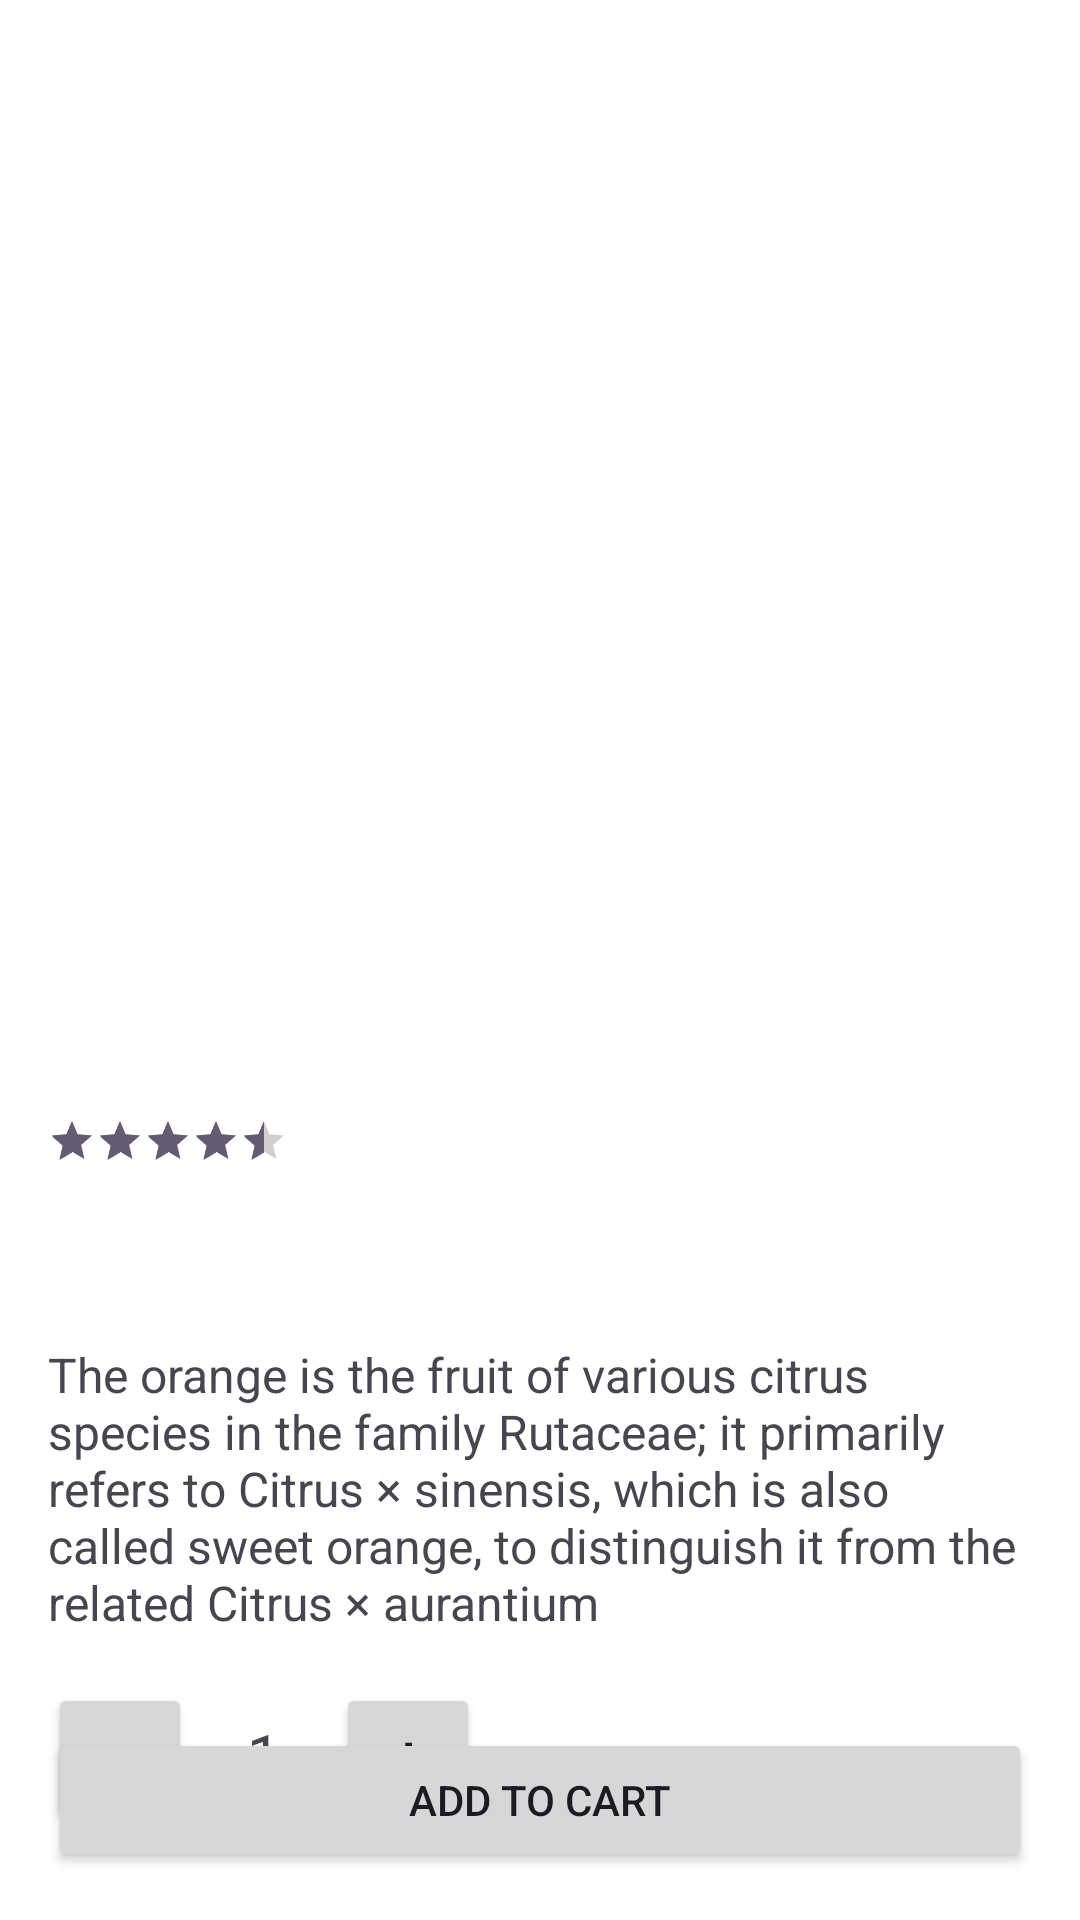

Android layout source for this screen:
<!-- AndroidManifest.xml: application theme Theme.Assignment_AND103_PH33001 -->
<!-- res/layout/activity_detail.xml -->
<?xml version="1.0" encoding="utf-8"?>
<androidx.constraintlayout.widget.ConstraintLayout xmlns:android="http://schemas.android.com/apk/res/android"
    xmlns:app="http://schemas.android.com/apk/res-auto"
    xmlns:tools="http://schemas.android.com/tools"
    android:id="@+id/main"
    android:layout_width="match_parent"
    android:layout_height="match_parent"
    android:background="@color/white"
    tools:context=".DetailActivity">

    <ImageButton
        android:id="@+id/btn_back"
        android:layout_width="48dp"
        android:layout_height="48dp"
        android:layout_marginStart="10dp"
        android:layout_marginTop="16dp"
        android:background="?attr/selectableItemBackgroundBorderless"
        android:src="@drawable/back"
        android:scaleType="centerInside"
        android:padding="12dp"
        app:layout_constraintStart_toStartOf="parent"
        app:layout_constraintTop_toTopOf="parent" />

    <ImageView
        android:id="@+id/img_fruit"
        android:layout_width="0dp"
        android:layout_height="300dp"
        android:layout_marginTop="16dp"
        android:scaleType="centerCrop"
        app:layout_constraintEnd_toEndOf="parent"
        app:layout_constraintStart_toStartOf="parent"
        app:layout_constraintTop_toTopOf="parent"
        tools:src="@drawable/orange" />

    <TextView
        android:id="@+id/tv_fruit_name"
        android:layout_width="0dp"
        android:layout_height="wrap_content"
        android:layout_marginStart="16dp"
        android:layout_marginTop="16dp"
        android:layout_marginEnd="16dp"
        android:textSize="24sp"
        android:textStyle="bold"
        app:layout_constraintEnd_toEndOf="parent"
        app:layout_constraintStart_toStartOf="parent"
        app:layout_constraintTop_toBottomOf="@id/img_fruit"
        tools:text="Organic Orange" />

    <RatingBar
        android:id="@+id/rating_bar"
        style="?android:attr/ratingBarStyleSmall"
        android:layout_width="wrap_content"
        android:layout_height="wrap_content"
        android:layout_marginTop="8dp"
        android:numStars="5"
        android:rating="4.5"
        app:layout_constraintStart_toStartOf="@id/tv_fruit_name"
        app:layout_constraintTop_toBottomOf="@id/tv_fruit_name" />

    <TextView
        android:id="@+id/tv_price"
        android:layout_width="wrap_content"
        android:layout_height="wrap_content"
        android:layout_marginTop="16dp"
        android:textColor="@android:color/black"
        android:textSize="20sp"
        android:textStyle="bold"
        app:layout_constraintStart_toStartOf="@id/tv_fruit_name"
        app:layout_constraintTop_toBottomOf="@id/rating_bar"
        tools:text="14.295" />

    <TextView
        android:id="@+id/tv_weight"
        android:layout_width="wrap_content"
        android:layout_height="wrap_content"
        android:layout_marginStart="8dp"
        android:textSize="16sp"
        app:layout_constraintBaseline_toBaselineOf="@id/tv_price"
        app:layout_constraintStart_toEndOf="@id/tv_price"
        tools:text="500 gm" />

    <TextView
        android:id="@+id/tv_description"
        android:layout_width="0dp"
        android:layout_height="wrap_content"
        android:layout_marginTop="16dp"
        android:text="The orange is the fruit of various citrus species in the family Rutaceae; it primarily refers to Citrus × sinensis, which is also called sweet orange, to distinguish it from the related Citrus × aurantium"
        android:textSize="16sp"
        app:layout_constraintEnd_toEndOf="@id/tv_fruit_name"
        app:layout_constraintStart_toStartOf="@id/tv_fruit_name"
        app:layout_constraintTop_toBottomOf="@id/tv_price" />

    <LinearLayout
        android:id="@+id/quantity_layout"
        android:layout_width="wrap_content"
        android:layout_height="wrap_content"
        android:layout_marginTop="16dp"
        android:orientation="horizontal"
        app:layout_constraintStart_toStartOf="@id/tv_description"
        app:layout_constraintTop_toBottomOf="@id/tv_description">

        <Button
            android:id="@+id/btn_minus"
            android:layout_width="48dp"
            android:layout_height="48dp"
            android:text="-"
            android:textSize="20sp" />

        <TextView
            android:id="@+id/tv_quantity"
            android:layout_width="48dp"
            android:layout_height="48dp"
            android:gravity="center"
            android:text="1"
            android:textSize="20sp" />

        <Button
            android:id="@+id/btn_plus"
            android:layout_width="48dp"
            android:layout_height="48dp"
            android:text="+"
            android:textSize="20sp" />
    </LinearLayout>

    <Button
        android:id="@+id/btn_add_to_cart"
        android:layout_width="0dp"
        android:layout_height="wrap_content"
        android:layout_margin="16dp"
        android:text="Add to Cart"
        app:layout_constraintBottom_toBottomOf="parent"
        app:layout_constraintEnd_toEndOf="parent"
        app:layout_constraintStart_toStartOf="parent" />

</androidx.constraintlayout.widget.ConstraintLayout>
<!-- resources referenced by this layout -->
<resources>
  <color name="white">#FFFFFFFF</color>
  <style name="Theme.Assignment_AND103_PH33001" parent="Base.Theme.Assignment_AND103_PH33001" />
  <style name="Base.Theme.Assignment_AND103_PH33001" parent="Theme.Material3.DayNight.NoActionBar">
          
          
      </style>
</resources>
